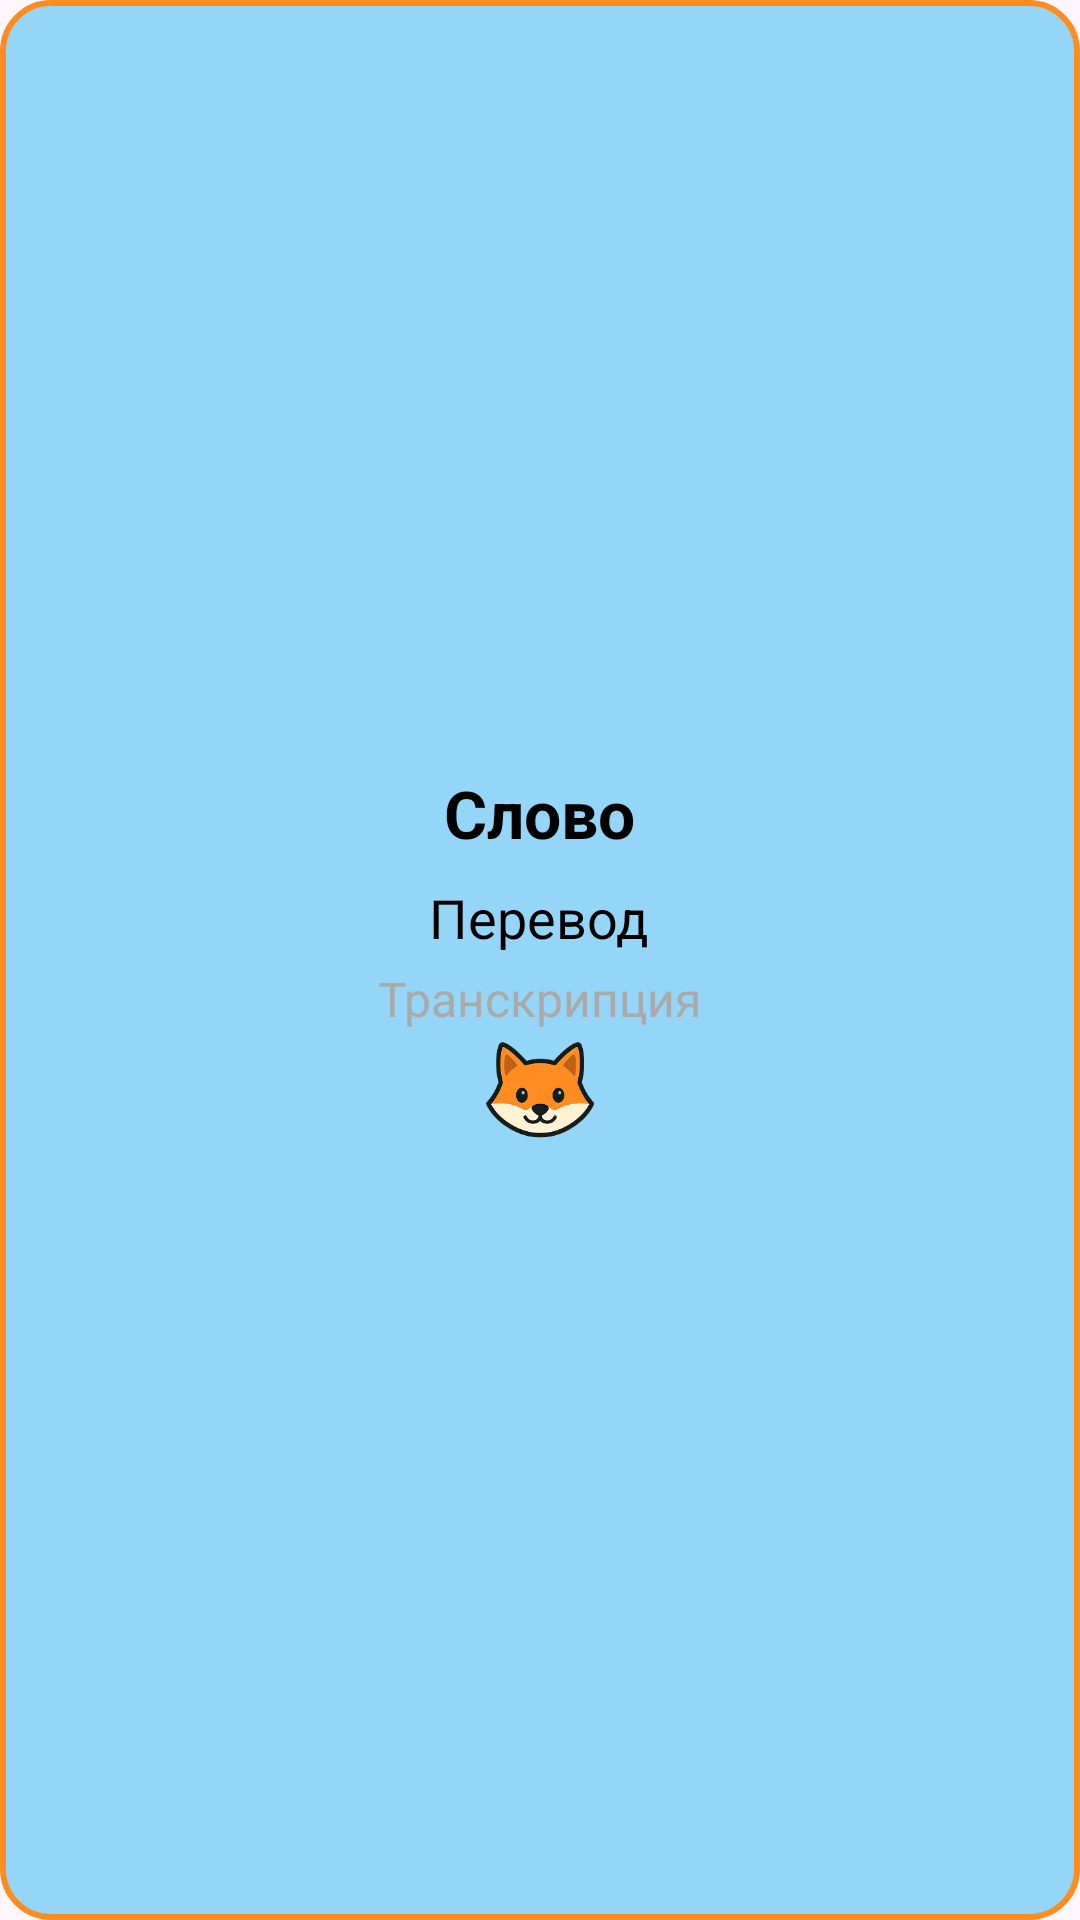

Here is an Android app screen rendered from its layout file. Give the layout XML and the strings, colors and styles it references.
<!-- AndroidManifest.xml: application theme Theme.Widgetlingo -->
<!-- res/layout/widget_layout.xml -->
<?xml version="1.0" encoding="utf-8"?>
<LinearLayout xmlns:android="http://schemas.android.com/apk/res/android"
    android:id="@+id/widget_root"
    android:layout_width="match_parent"
    android:layout_height="match_parent"
    android:orientation="vertical"
    android:padding="16dp"
    android:background="@drawable/widget_background"
    android:gravity="center">

    <TextView
        android:id="@+id/tv_word"
        android:layout_width="wrap_content"
        android:layout_height="wrap_content"
        android:textSize="22sp"
        android:textStyle="bold"
        android:textColor="@android:color/black"
        android:layout_marginBottom="8dp"
        android:text="Слово" />

    <TextView
        android:id="@+id/tv_translation"
        android:layout_width="wrap_content"
        android:layout_height="wrap_content"
        android:textSize="18sp"
        android:textColor="@android:color/black"
        android:layout_marginBottom="4dp"
        android:text="Перевод" />

    <TextView
        android:id="@+id/tv_transcription"
        android:layout_width="wrap_content"
        android:layout_height="wrap_content"
        android:textSize="16sp"
        android:textColor="@android:color/darker_gray"
        android:text="Транскрипция"
        android:visibility="visible" />

    <ImageView
        android:layout_width="40dp"
        android:layout_height="40dp"
        android:src="@drawable/dingo1"
        android:contentDescription="Logo"
        android:orientation="vertical" />

</LinearLayout>
<!-- resources referenced by this layout -->
<resources>
  <!-- drawable dingo1: png bitmap (drawable, 29369 bytes) -->
  <!-- drawable widget_background (drawable) -->
  <?xml version="1.0" encoding="utf-8"?>
  <shape xmlns:android="http://schemas.android.com/apk/res/android">
      <solid android:color="#95D6F8" />
      <corners android:radius="16dp" />
      <stroke android:width="2dp" android:color="#FF8C21" />
  </shape>
  <style name="Theme.Widgetlingo" parent="Base.Theme.Widgetlingo" />
  <style name="Base.Theme.Widgetlingo" parent="Theme.Material3.DayNight.NoActionBar">
          
          
      </style>
</resources>
